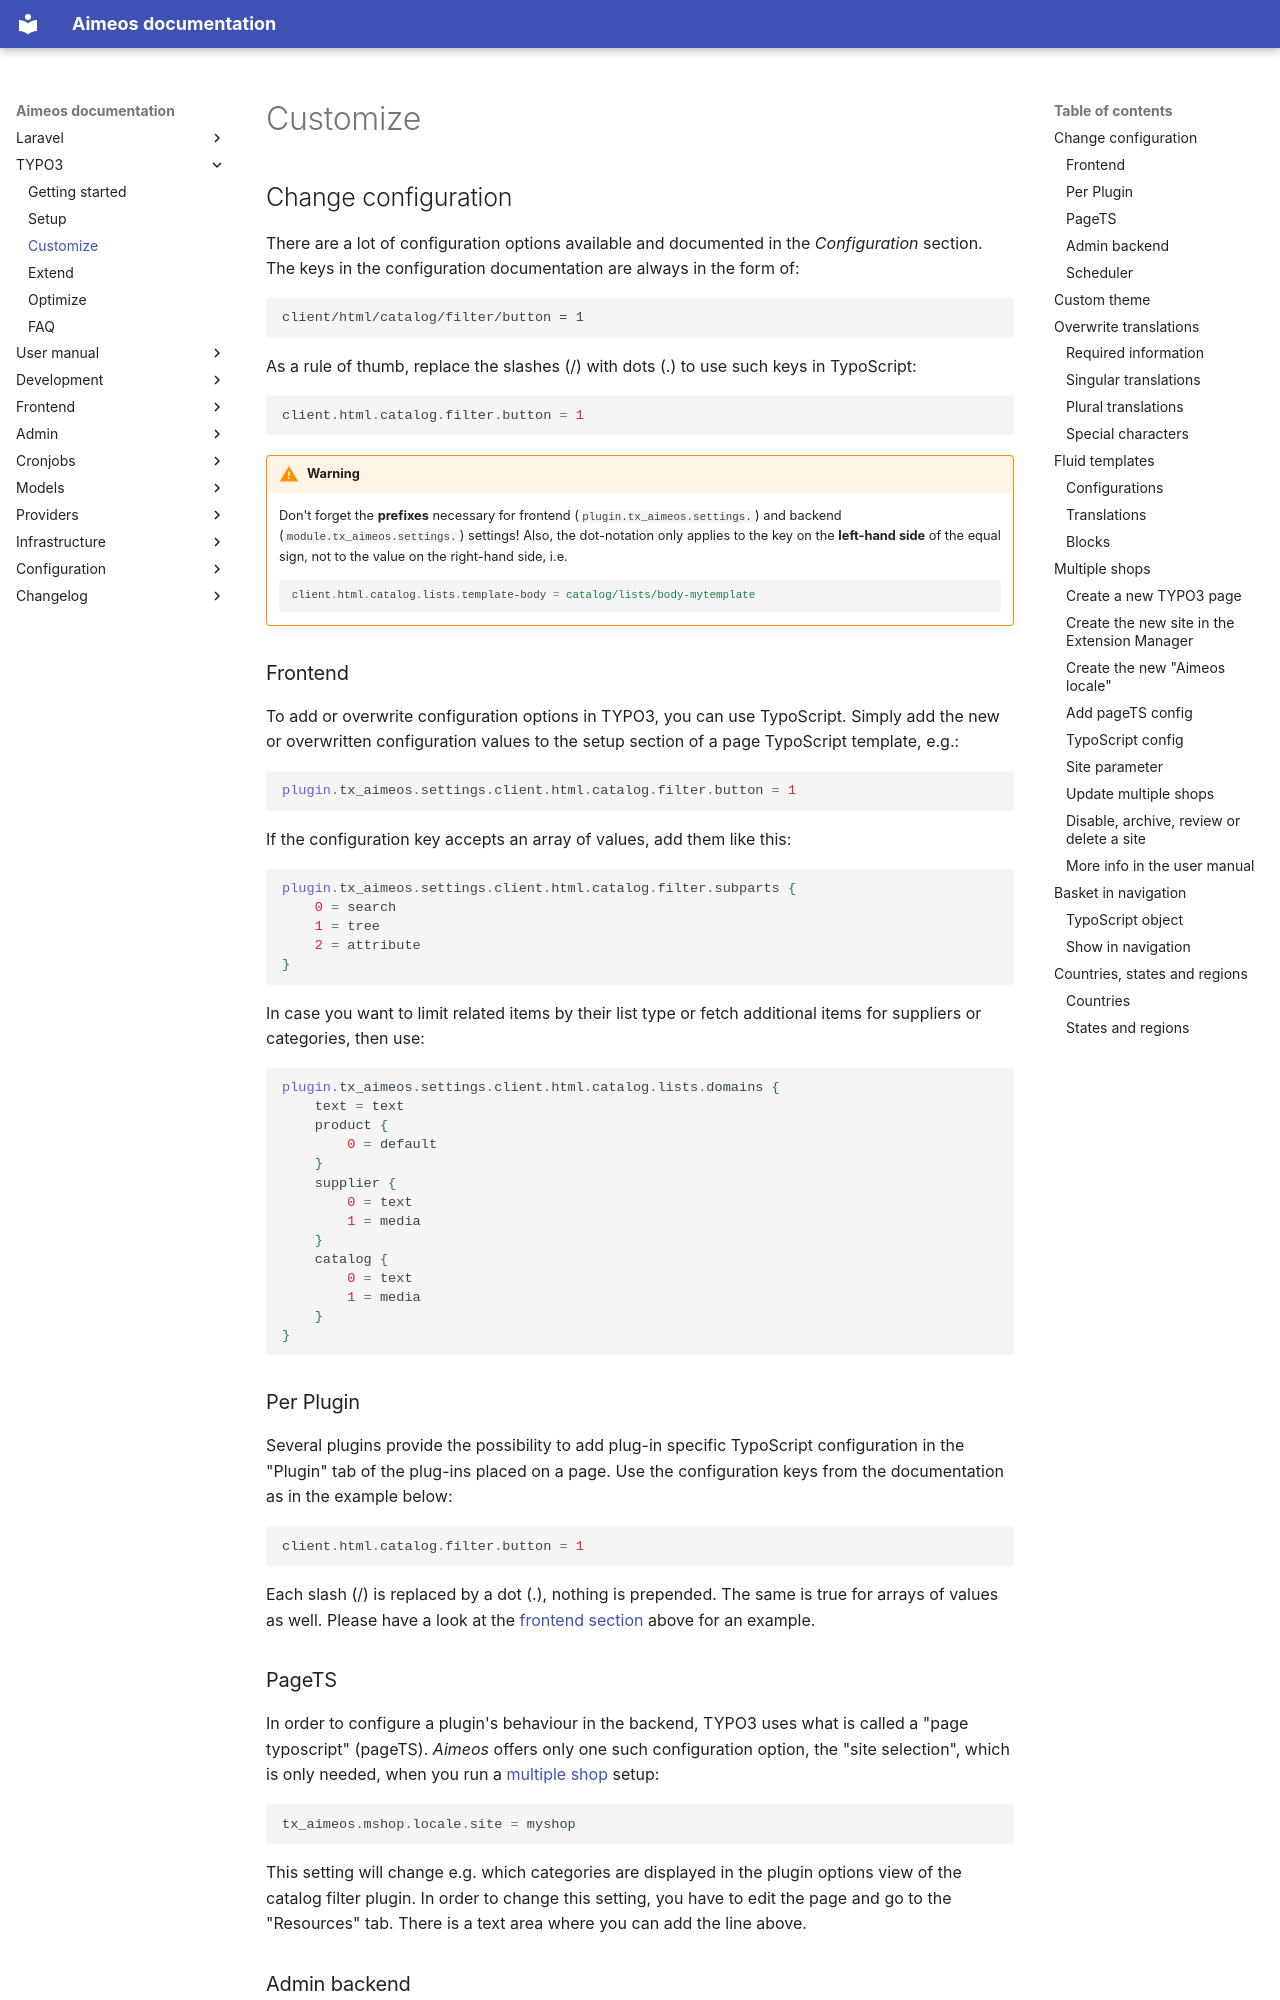

repository: aimeos/aimeos-docs · page: typo3/customize/index.html · generator: mkdocs

# Change configuration

There are a lot of configuration options available and documented in the *Configuration* section. The keys in the configuration documentation are always in the form of:

```
client/html/catalog/filter/button = 1
```

As a rule of thumb, replace the slashes (/) with dots (.) to use such keys in TypoScript:

```typoscript
client.html.catalog.filter.button = 1
```

!!! warning
    Don't forget the **prefixes** necessary for frontend (`plugin.tx_aimeos.settings.`) and backend (`module.tx_aimeos.settings.`) settings! Also, the dot-notation only applies to the key on the **left-hand side** of the equal sign, not to the value on the right-hand side, i.e.

    ```typoscript
    client.html.catalog.lists.template-body = catalog/lists/body-mytemplate
    ```

## Frontend

To add or overwrite configuration options in TYPO3, you can use TypoScript. Simply add the new or overwritten configuration values to the setup section of a page TypoScript template, e.g.:

```typoscript
plugin.tx_aimeos.settings.client.html.catalog.filter.button = 1
```

If the configuration key accepts an array of values, add them like this:

```typoscript
plugin.tx_aimeos.settings.client.html.catalog.filter.subparts {
    0 = search
    1 = tree
    2 = attribute
}
```

In case you want to limit related items by their list type or fetch additional items for suppliers or categories, then use:

```typoscript
plugin.tx_aimeos.settings.client.html.catalog.lists.domains {
    text = text
    product {
        0 = default
    }
    supplier {
        0 = text
        1 = media
    }
    catalog {
        0 = text
        1 = media
    }
}
```

## Per Plugin

Several plugins provide the possibility to add plug-in specific TypoScript configuration in the "Plugin" tab of the plug-ins placed on a page. Use the configuration keys from the documentation as in the example below:

```typoscript
client.html.catalog.filter.button = 1
```

Each slash (/) is replaced by a dot (.), nothing is prepended. The same is true for arrays of values as well. Please have a look at the [frontend section](#frontend) above for an example.

## PageTS

In order to configure a plugin's behaviour in the backend, TYPO3 uses what is called a "page typoscript" (pageTS). *Aimeos* offers only one such configuration option, the "site selection", which is only needed, when you run a [multiple shop](#multiple-shops) setup:

```typoscript
tx_aimeos.mshop.locale.site = myshop
```

This setting will change e.g. which categories are displayed in the plugin options view of the catalog filter plugin. In order to change this setting, you have to edit the page and go to the "Resources" tab. There is a text area where you can add the line above.
